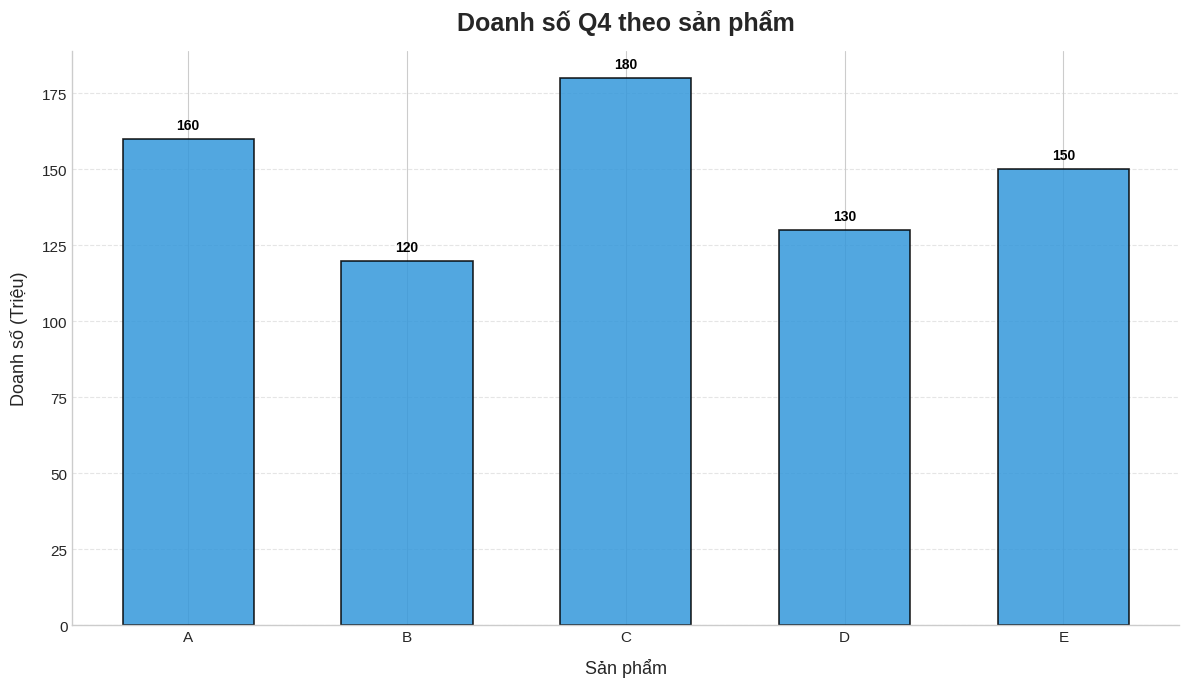

Here is the Python script that generated this plot: (Note: this script raises an exception after producing the figure.)
"""
Bar Chart - Biểu đồ cột
Prompts: charts/prompts/02_bar_chart_prompt.md
"""
import matplotlib.pyplot as plt
import pandas as pd
import numpy as np
from typing import Optional, List, Tuple, Union


class BarChartConfig:
    """Cấu hình mặc định cho Bar Chart."""

    DEFAULTS = {
        'figsize': (12, 7),
        'dpi': 150,
        'style': 'seaborn-v0_8-whitegrid',
        'colors': ['#3498db', '#e74c3c', '#2ecc71', '#f39c12', '#9b59b6', '#1abc9c'],
        'title_fontsize': 18,
        'label_fontsize': 13,
        'tick_fontsize': 11,
        'legend_fontsize': 12,
    }

    @staticmethod
    def apply_style(style: Optional[str] = None):
        try:
            plt.style.use(style or BarChartConfig.DEFAULTS['style'])
        except Exception:
            pass

    @staticmethod
    def clean_spines(ax):
        for spine in ['top', 'right']:
            ax.spines[spine].set_visible(False)


# ============================================================
# SINGLE BAR CHART (Vertical)
# ============================================================

def plot_vertical_bar(
    x: Union[pd.Series, np.ndarray, List],
    height: Union[pd.Series, np.ndarray, List],
    title: str = '',
    xlabel: str = '',
    ylabel: str = '',
    color: str = '#3498db',
    width: float = 0.7,
    edgecolor: str = 'black',
    linewidth: float = 1.2,
    alpha: float = 0.85,
    rot: int = 0,
    figsize: Tuple[int, int] = (12, 7),
    dpi: int = 150,
    style: Optional[str] = None,
    grid: bool = False,
    grid_axis: str = 'y',
    grid_alpha: float = 0.5,
    annotate: bool = True,
    annotate_fontsize: int = 10,
    annotate_color: str = 'black',
    annotate_format: str = '.0f',
    xlim: Optional[Tuple[float, float]] = None,
    ylim: Optional[Tuple[float, float]] = None,
    save_path: Optional[str] = None,
    show: bool = True
) -> plt.Figure:
    """
    Vẽ bar chart dọc (cột đứng).

    Args:
        x: nhãn hoặc vị trí trục X
        height: chiều cao các cột
        width: độ rộng cột (0-1)
        edgecolor, linewidth: style viền cột
        rot: góc xoay nhãn trục X
        annotate: hiển thị giá trị trên đỉnh cột
        annotate_format: format số ('.0f', '.1f', '.2f')
        save_path: đường dẫn lưu file
        show: hiển thị biểu đồ
    """
    BarChartConfig.apply_style(style)
    fig, ax = plt.subplots(figsize=figsize, dpi=dpi)

    ax.bar(x, height, width=width, color=color, edgecolor=edgecolor,
           linewidth=linewidth, alpha=alpha)

    if grid:
        ax.grid(True, axis=grid_axis, linestyle='--', alpha=grid_alpha)

    if annotate:
        for i, (xi, hi) in enumerate(zip(x, height)):
            ax.annotate(f'{hi:{annotate_format}}',
                        xy=(xi, hi), xytext=(0, 5),
                        textcoords='offset points',
                        ha='center', va='bottom',
                        fontsize=annotate_fontsize,
                        color=annotate_color,
                        fontweight='bold')

    if title:
        ax.set_title(title, fontsize=BarChartConfig.DEFAULTS['title_fontsize'],
                     fontweight='bold', pad=15)
    if xlabel:
        ax.set_xlabel(xlabel, fontsize=BarChartConfig.DEFAULTS['label_fontsize'], labelpad=10)
    if ylabel:
        ax.set_ylabel(ylabel, fontsize=BarChartConfig.DEFAULTS['label_fontsize'], labelpad=10)

    ax.tick_params(axis='x', rotation=rot,
                   labelsize=BarChartConfig.DEFAULTS['tick_fontsize'])
    ax.tick_params(axis='y', labelsize=BarChartConfig.DEFAULTS['tick_fontsize'])

    if xlim:
        ax.set_xlim(xlim)
    if ylim:
        ax.set_ylim(ylim)

    BarChartConfig.clean_spines(ax)
    plt.tight_layout()

    if save_path:
        fig.savefig(save_path, dpi=300, bbox_inches='tight', facecolor='white')

    if show:
        plt.show()

    return fig


# ============================================================
# HORIZONTAL BAR CHART
# ============================================================

def plot_horizontal_bar(
    y: Union[pd.Series, np.ndarray, List],
    width: Union[pd.Series, np.ndarray, List],
    title: str = '',
    xlabel: str = '',
    ylabel: str = '',
    color: str = '#3498db',
    height: float = 0.6,
    edgecolor: str = 'white',
    linewidth: float = 1.0,
    alpha: float = 0.85,
    figsize: Tuple[int, int] = (10, 8),
    dpi: int = 150,
    style: Optional[str] = None,
    grid: bool = True,
    grid_axis: str = 'x',
    grid_alpha: float = 0.5,
    annotate: bool = True,
    annotate_fontsize: int = 10,
    annotate_color: str = 'black',
    annotate_format: str = '.0f',
    xlim: Optional[Tuple[float, float]] = None,
    save_path: Optional[str] = None,
    show: bool = True
) -> plt.Figure:
    """
    Vẽ bar chart ngang (cột nằm ngang).

    Args:
        y: nhãn trục Y
        width: chiều rộng các thanh
        height: độ cao mỗi thanh
        annotate: hiển thị giá trị
        save_path: đường dẫn lưu file
        show: hiển thị biểu đồ
    """
    BarChartConfig.apply_style(style)
    fig, ax = plt.subplots(figsize=figsize, dpi=dpi)

    ax.barh(y, width, height=height, color=color, edgecolor=edgecolor,
            linewidth=linewidth, alpha=alpha)

    if grid:
        ax.grid(True, axis=grid_axis, linestyle='--', alpha=grid_alpha)

    if annotate:
        for i, (yi, wi) in enumerate(zip(y, width)):
            ax.annotate(f'{wi:{annotate_format}}',
                        xy=(wi, yi), xytext=(5, 0),
                        textcoords='offset points',
                        ha='left', va='center',
                        fontsize=annotate_fontsize,
                        color=annotate_color,
                        fontweight='bold')

    if title:
        ax.set_title(title, fontsize=BarChartConfig.DEFAULTS['title_fontsize'],
                     fontweight='bold', pad=15)
    if xlabel:
        ax.set_xlabel(xlabel, fontsize=BarChartConfig.DEFAULTS['label_fontsize'], labelpad=10)
    if ylabel:
        ax.set_ylabel(ylabel, fontsize=BarChartConfig.DEFAULTS['label_fontsize'], labelpad=10)

    ax.tick_params(axis='both', labelsize=BarChartConfig.DEFAULTS['tick_fontsize'])

    if xlim:
        ax.set_xlim(xlim)

    BarChartConfig.clean_spines(ax)
    plt.tight_layout()

    if save_path:
        fig.savefig(save_path, dpi=300, bbox_inches='tight', facecolor='white')

    if show:
        plt.show()

    return fig


# ============================================================
# GROUPED BAR CHART
# ============================================================

def plot_grouped_bar(
    df: pd.DataFrame,
    x_col: str,
    columns: List[str],
    title: str = '',
    xlabel: str = '',
    ylabel: str = '',
    colors: Optional[List[str]] = None,
    width: float = 0.25,
    edgecolor: str = 'white',
    linewidth: float = 1.0,
    alpha: float = 0.85,
    rot: int = 0,
    figsize: Tuple[int, int] = (14, 7),
    dpi: int = 150,
    style: Optional[str] = None,
    grid: bool = True,
    grid_axis: str = 'y',
    grid_alpha: float = 0.5,
    legend_loc: str = 'best',
    xlim: Optional[Tuple[float, float]] = None,
    ylim: Optional[Tuple[float, float]] = None,
    save_path: Optional[str] = None,
    show: bool = True
) -> plt.Figure:
    """
    Vẽ grouped bar chart (nhiều cột nhóm cạnh nhau).

    Args:
        df: DataFrame chứa dữ liệu
        x_col: tên cột trục X (categories)
        columns: danh sách cột cần so sánh
        width: độ rộng mỗi cột con
        colors: danh sách màu cho mỗi nhóm
        save_path: đường dẫn lưu file
        show: hiển thị biểu đồ
    """
    BarChartConfig.apply_style(style)
    fig, ax = plt.subplots(figsize=figsize, dpi=dpi)

    x_positions = np.arange(len(df[x_col]))
    color_list = colors or BarChartConfig.DEFAULTS['colors']

    for i, col in enumerate(columns):
        offset = (i - len(columns) / 2 + 0.5) * width
        ax.bar(x_positions + offset, df[col], width,
               label=col, color=color_list[i % len(color_list)],
               edgecolor=edgecolor, linewidth=linewidth, alpha=alpha)

    ax.set_xticks(x_positions)
    ax.set_xticklabels(df[x_col], rotation=rot,
                       fontsize=BarChartConfig.DEFAULTS['tick_fontsize'])

    if grid:
        ax.grid(True, axis=grid_axis, linestyle='--', alpha=grid_alpha)

    if title:
        ax.set_title(title, fontsize=BarChartConfig.DEFAULTS['title_fontsize'],
                     fontweight='bold', pad=15)
    if xlabel:
        ax.set_xlabel(xlabel, fontsize=BarChartConfig.DEFAULTS['label_fontsize'], labelpad=10)
    if ylabel:
        ax.set_ylabel(ylabel, fontsize=BarChartConfig.DEFAULTS['label_fontsize'], labelpad=10)

    ax.tick_params(axis='y', labelsize=BarChartConfig.DEFAULTS['tick_fontsize'])

    ax.legend(loc=legend_loc, fontsize=BarChartConfig.DEFAULTS['legend_fontsize'],
              frameon=True, edgecolor='gray')

    if xlim:
        ax.set_xlim(xlim)
    if ylim:
        ax.set_ylim(ylim)

    BarChartConfig.clean_spines(ax)
    plt.tight_layout()

    if save_path:
        fig.savefig(save_path, dpi=300, bbox_inches='tight', facecolor='white')

    if show:
        plt.show()

    return fig


# ============================================================
# STACKED BAR CHART
# ============================================================

def plot_stacked_bar(
    df: pd.DataFrame,
    x_col: str,
    columns: List[str],
    title: str = '',
    xlabel: str = '',
    ylabel: str = '',
    colors: Optional[List[str]] = None,
    width: float = 0.7,
    edgecolor: str = 'white',
    linewidth: float = 0.8,
    alpha: float = 0.9,
    rot: int = 0,
    figsize: Tuple[int, int] = (12, 7),
    dpi: int = 150,
    style: Optional[str] = None,
    grid: bool = True,
    grid_axis: str = 'y',
    grid_alpha: float = 0.5,
    legend_loc: str = 'best',
    annotate: bool = True,
    annotate_fontsize: int = 9,
    save_path: Optional[str] = None,
    show: bool = True
) -> plt.Figure:
    """
    Vẽ stacked bar chart (cột chồng).

    Args:
        save_path: đường dẫn lưu file
        show: hiển thị biểu đồ
    """
    BarChartConfig.apply_style(style)
    fig, ax = plt.subplots(figsize=figsize, dpi=dpi)

    color_list = colors or BarChartConfig.DEFAULTS['colors']

    x_positions = np.arange(len(df[x_col]))
    bottoms = np.zeros(len(df[x_col]))

    for i, col in enumerate(columns):
        ax.bar(x_positions, df[col], width, bottom=bottoms,
               label=col, color=color_list[i % len(color_list)],
               edgecolor=edgecolor, linewidth=linewidth, alpha=alpha)

        if annotate:
            for j, (pos, bottom, val) in enumerate(zip(x_positions, bottoms, df[col])):
                if val > 5:
                    ax.annotate(f'{val:.0f}',
                                xy=(pos, bottom + val / 2),
                                ha='center', va='center',
                                fontsize=annotate_fontsize,
                                color='white', fontweight='bold')

        bottoms += df[col].values

    ax.set_xticks(x_positions)
    ax.set_xticklabels(df[x_col], rotation=rot,
                       fontsize=BarChartConfig.DEFAULTS['tick_fontsize'])

    if grid:
        ax.grid(True, axis=grid_axis, linestyle='--', alpha=grid_alpha)

    if title:
        ax.set_title(title, fontsize=BarChartConfig.DEFAULTS['title_fontsize'],
                     fontweight='bold', pad=15)
    if xlabel:
        ax.set_xlabel(xlabel, fontsize=BarChartConfig.DEFAULTS['label_fontsize'], labelpad=10)
    if ylabel:
        ax.set_ylabel(ylabel, fontsize=BarChartConfig.DEFAULTS['label_fontsize'], labelpad=10)

    ax.tick_params(axis='y', labelsize=BarChartConfig.DEFAULTS['tick_fontsize'])
    ax.legend(loc=legend_loc, fontsize=BarChartConfig.DEFAULTS['legend_fontsize'],
              frameon=True, edgecolor='gray')

    BarChartConfig.clean_spines(ax)
    plt.tight_layout()

    if save_path:
        fig.savefig(save_path, dpi=300, bbox_inches='tight', facecolor='white')

    if show:
        plt.show()

    return fig


# ============================================================
# PANDAS WRAPPER
# ============================================================

def pandas_bar_chart(
    df: pd.DataFrame,
    x: Optional[str] = None,
    y: Optional[Union[str, List[str]]] = None,
    kind: str = 'bar',
    title: str = '',
    figsize: Tuple[int, int] = (12, 7),
    dpi: int = 150,
    style: Optional[str] = None,
    color: Optional[Union[str, List[str]]] = None,
    colormap: Optional[str] = None,
    width: float = 0.7,
    alpha: float = 0.85,
    rot: int = 0,
    grid: bool = False,
    stacked: bool = False,
    legend: Union[bool, str] = True,
    legend_loc: str = 'best',
    xlabel: Optional[str] = None,
    ylabel: Optional[str] = None,
    save_path: Optional[str] = None,
    show: bool = True
) -> plt.Figure:
    """
    Vẽ bar chart sử dụng pandas DataFrame.plot().

    Args:
        kind: 'bar' (dọc), 'barh' (ngang)
        stacked: True cho stacked bar
        save_path: đường dẫn lưu file
        show: hiển thị biểu đồ
    """
    BarChartConfig.apply_style(style)

    ax = df.plot(kind=kind, figsize=figsize, dpi=dpi,
                 x=x, y=y, color=color, colormap=colormap,
                 width=width, alpha=alpha, rot=rot,
                 grid=grid, stacked=stacked, legend=legend)

    if title:
        ax.set_title(title, fontsize=BarChartConfig.DEFAULTS['title_fontsize'],
                     fontweight='bold', pad=15)
    if xlabel:
        ax.set_xlabel(xlabel, fontsize=BarChartConfig.DEFAULTS['label_fontsize'])
    if ylabel:
        ax.set_ylabel(ylabel, fontsize=BarChartConfig.DEFAULTS['label_fontsize'])

    if isinstance(legend, str) and legend == 'reverse':
        handles, labels = ax.get_legend_handles_labels()
        ax.legend(handles[::-1], labels[::-1], loc=legend_loc)
    elif legend:
        ax.legend(loc=legend_loc, fontsize=BarChartConfig.DEFAULTS['legend_fontsize'])

    BarChartConfig.clean_spines(ax)
    plt.tight_layout()

    if save_path:
        ax.figure.savefig(save_path, dpi=300, bbox_inches='tight', facecolor='white')

    if show:
        plt.show()

    return ax.figure


# ============================================================
# USAGE EXAMPLES
# ============================================================

if __name__ == '__main__':
    # Sample data
    df = pd.DataFrame({
        'Sản phẩm': ['A', 'B', 'C', 'D', 'E'],
        'Q1': [120, 85, 150, 90, 110],
        'Q2': [135, 95, 140, 105, 125],
        'Q3': [110, 100, 160, 115, 130],
        'Q4': [160, 120, 180, 130, 150],
    })

    print("=== Bar Chart Examples ===\n")

    # 1. Vertical bar
    plot_vertical_bar(
        x=df['Sản phẩm'], height=df['Q4'],
        title='Doanh số Q4 theo sản phẩm',
        xlabel='Sản phẩm', ylabel='Doanh số (Triệu)',
        color='#3498db', width=0.6,
        grid=True, annotate=True,
        show=False, save_path='charts/output/bar_vertical.png'
    )
    print("1. Vertical bar: charts/output/bar_vertical.png")

    # 2. Horizontal bar
    plot_horizontal_bar(
        y=df['Sản phẩm'], width=df['Q4'],
        title='Doanh số Q4 theo sản phẩm',
        xlabel='Doanh số (Triệu)', ylabel='Sản phẩm',
        color='#2ecc71',
        grid=True, annotate=True,
        show=False, save_path='charts/output/bar_horizontal.png'
    )
    print("2. Horizontal bar: charts/output/bar_horizontal.png")

    # 3. Grouped bar
    plot_grouped_bar(
        df=df, x_col='Sản phẩm',
        columns=['Q1', 'Q2', 'Q3', 'Q4'],
        title='Doanh số theo quý từng sản phẩm',
        xlabel='Sản phẩm', ylabel='Doanh số (Triệu)',
        width=0.2,
        grid=True,
        show=False, save_path='charts/output/bar_grouped.png'
    )
    print("3. Grouped bar: charts/output/bar_grouped.png")

    # 4. Stacked bar
    plot_stacked_bar(
        df=df, x_col='Sản phẩm',
        columns=['Q1', 'Q2', 'Q3', 'Q4'],
        title='Doanh số tích lũy theo quý',
        xlabel='Sản phẩm', ylabel='Doanh số (Triệu)',
        width=0.6,
        grid=True,
        show=False, save_path='charts/output/bar_stacked.png'
    )
    print("4. Stacked bar: charts/output/bar_stacked.png")

    # 5. Pandas wrapper
    pandas_bar_chart(
        df=df.set_index('Sản phẩm'),
        kind='bar',
        title='Doanh số (Pandas)',
        color=['#3498db', '#e74c3c', '#2ecc71', '#f39c12'],
        grid=True, rot=0,
        show=False, save_path='charts/output/bar_pandas.png'
    )
    print("5. Pandas wrapper: charts/output/bar_pandas.png")
